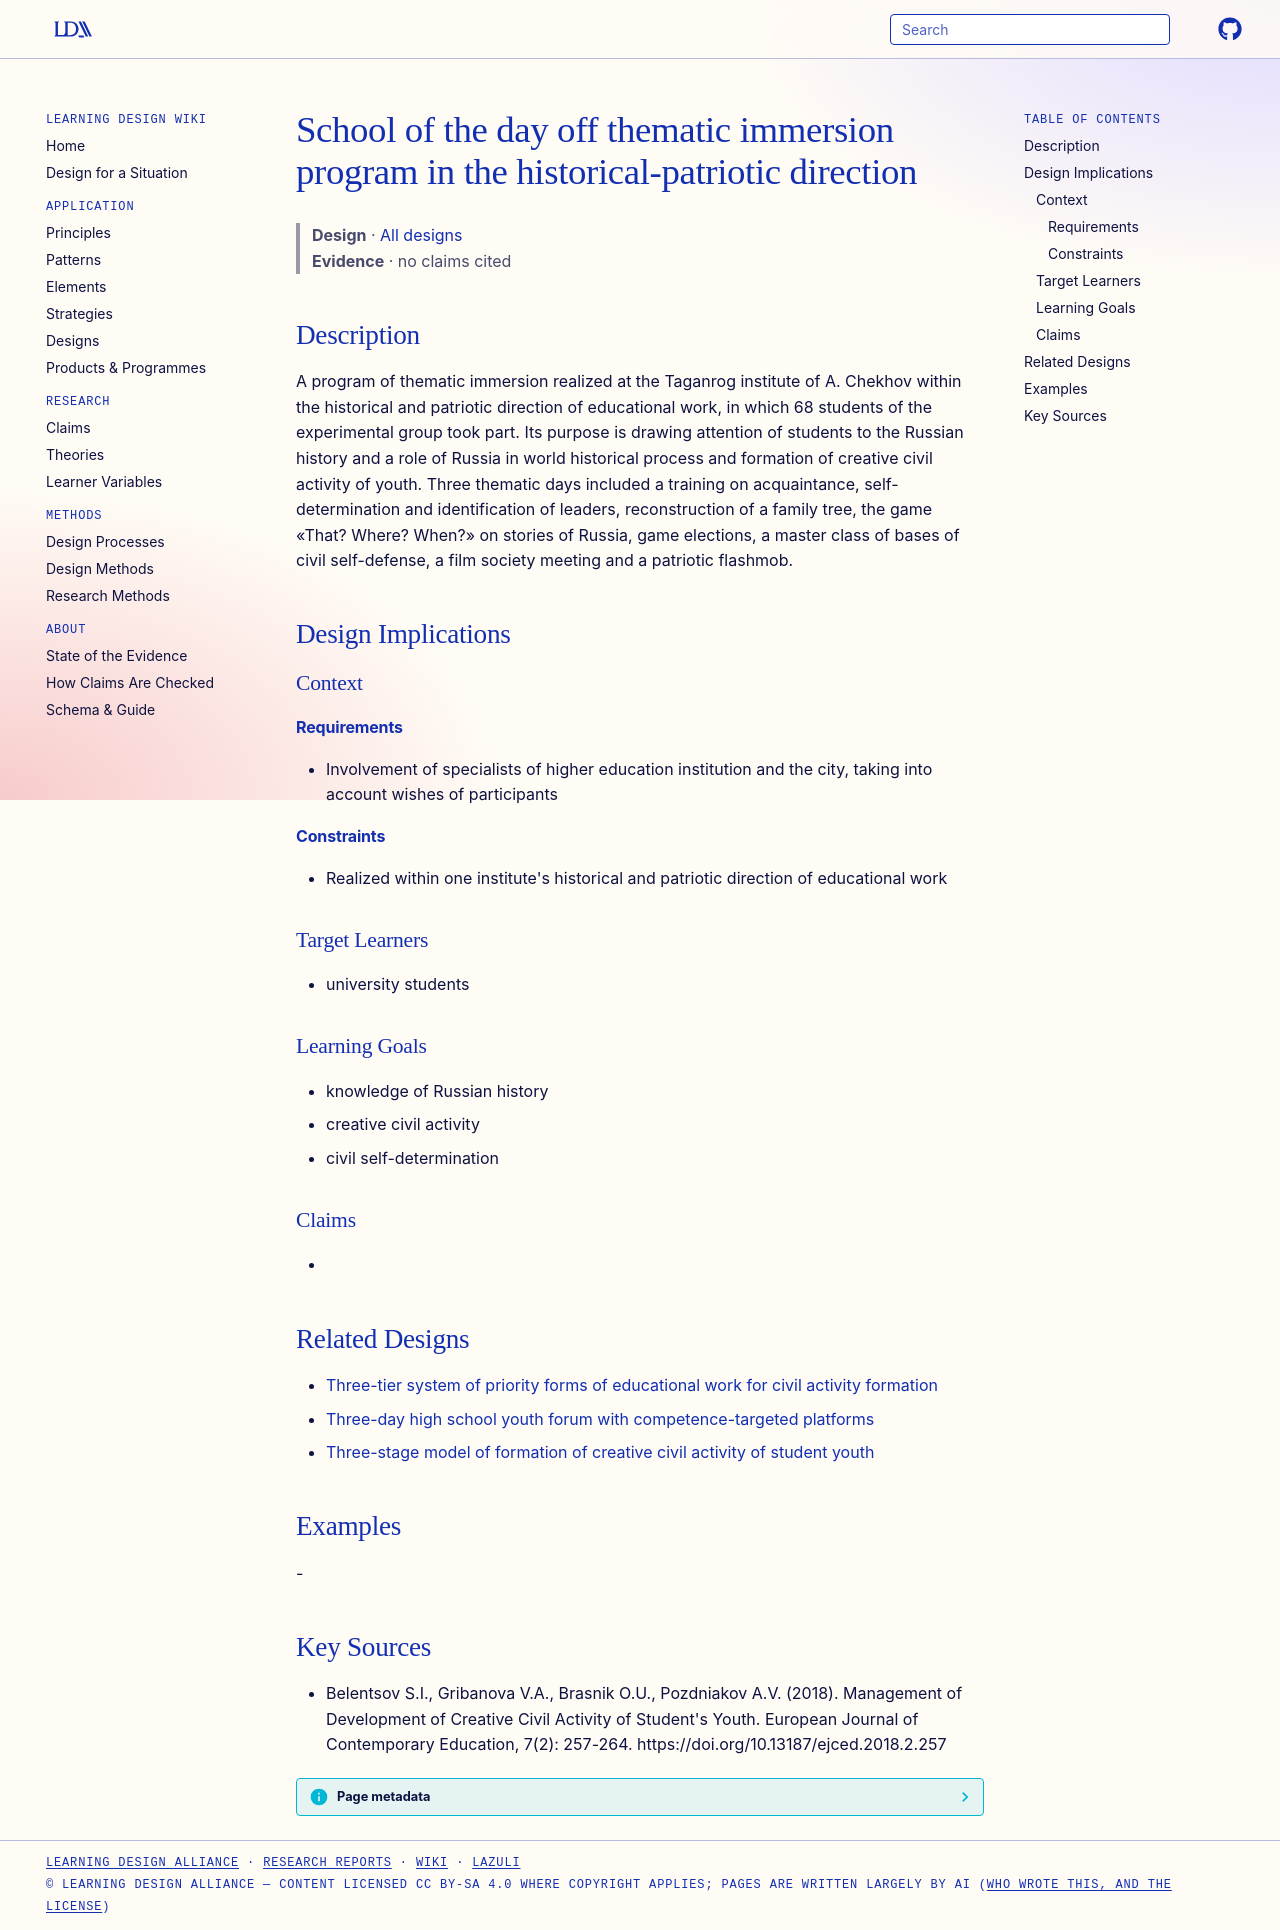

repository: Learning-Design-Alliance/learning-wiki · page: designs/school-of-the-day-off-patriotic-program/index.html · generator: mkdocs

---
type: design
id: school-of-the-day-off-patriotic-program
title: School of the day off thematic immersion program in the historical-patriotic direction
description: A program of thematic immersion realized at the Taganrog institute of A.
status: review
generated:
  by: "process:settle-candidates"
  at: 2026-11-02
sources:
  - id: belentsov-si-2018
    resource: "https://doi.org/10.13187/ejced.2018.2.257"
    title: "Belentsov S.I., Gribanova V.A., Brasnik O.U., Pozdniakov A.V. (2018). Management of Development of Creative Civil Activity of Student's Youth. European Journal of Contemporary Education, 7(2): 257-264. https://doi.org/10.13187/ejced.2018.2.257"
    author: Belentsov S.I., Gribanova V.A., Brasnik O.U., Pozdniakov A.V
---

# School of the day off thematic immersion program in the historical-patriotic direction

> **Design** · [All designs](index.md)
> **Evidence** · no claims cited

## Description
A program of thematic immersion realized at the Taganrog institute of A. Chekhov within the historical and patriotic direction of educational work, in which 68 students of the experimental group took part. Its purpose is drawing attention of students to the Russian history and a role of Russia in world historical process and formation of creative civil activity of youth. Three thematic days included a training on acquaintance, self-determination and identification of leaders, reconstruction of a family tree, the game «That? Where? When?» on stories of Russia, game elections, a master class of bases of civil self-defense, a film society meeting and a patriotic flashmob.

## Design Implications

### Context
#### Requirements
- Involvement of specialists of higher education institution and the city, taking into account wishes of participants
#### Constraints
- Realized within one institute's historical and patriotic direction of educational work

### Target Learners
- university students

### Learning Goals
- knowledge of Russian history
- creative civil activity
- civil self-determination

### Claims
- 

## Related Designs

- [Three-tier system of priority forms of educational work for civil activity formation](three-tier-civil-activity-work-forms.md)
- [Three-day high school youth forum with competence-targeted platforms](youth-forum-competence-platforms-element.md)
- [Three-stage model of formation of creative civil activity of student youth](three-stage-civil-activity-formation-model.md)

## Examples
-

## Key Sources
- Belentsov S.I., Gribanova V.A., Brasnik O.U., Pozdniakov A.V. (2018). Management of Development of Creative Civil Activity of Student's Youth. European Journal of Contemporary Education, 7(2): 257-264. https://doi.org/10.13187/ejced.2018.2.257
